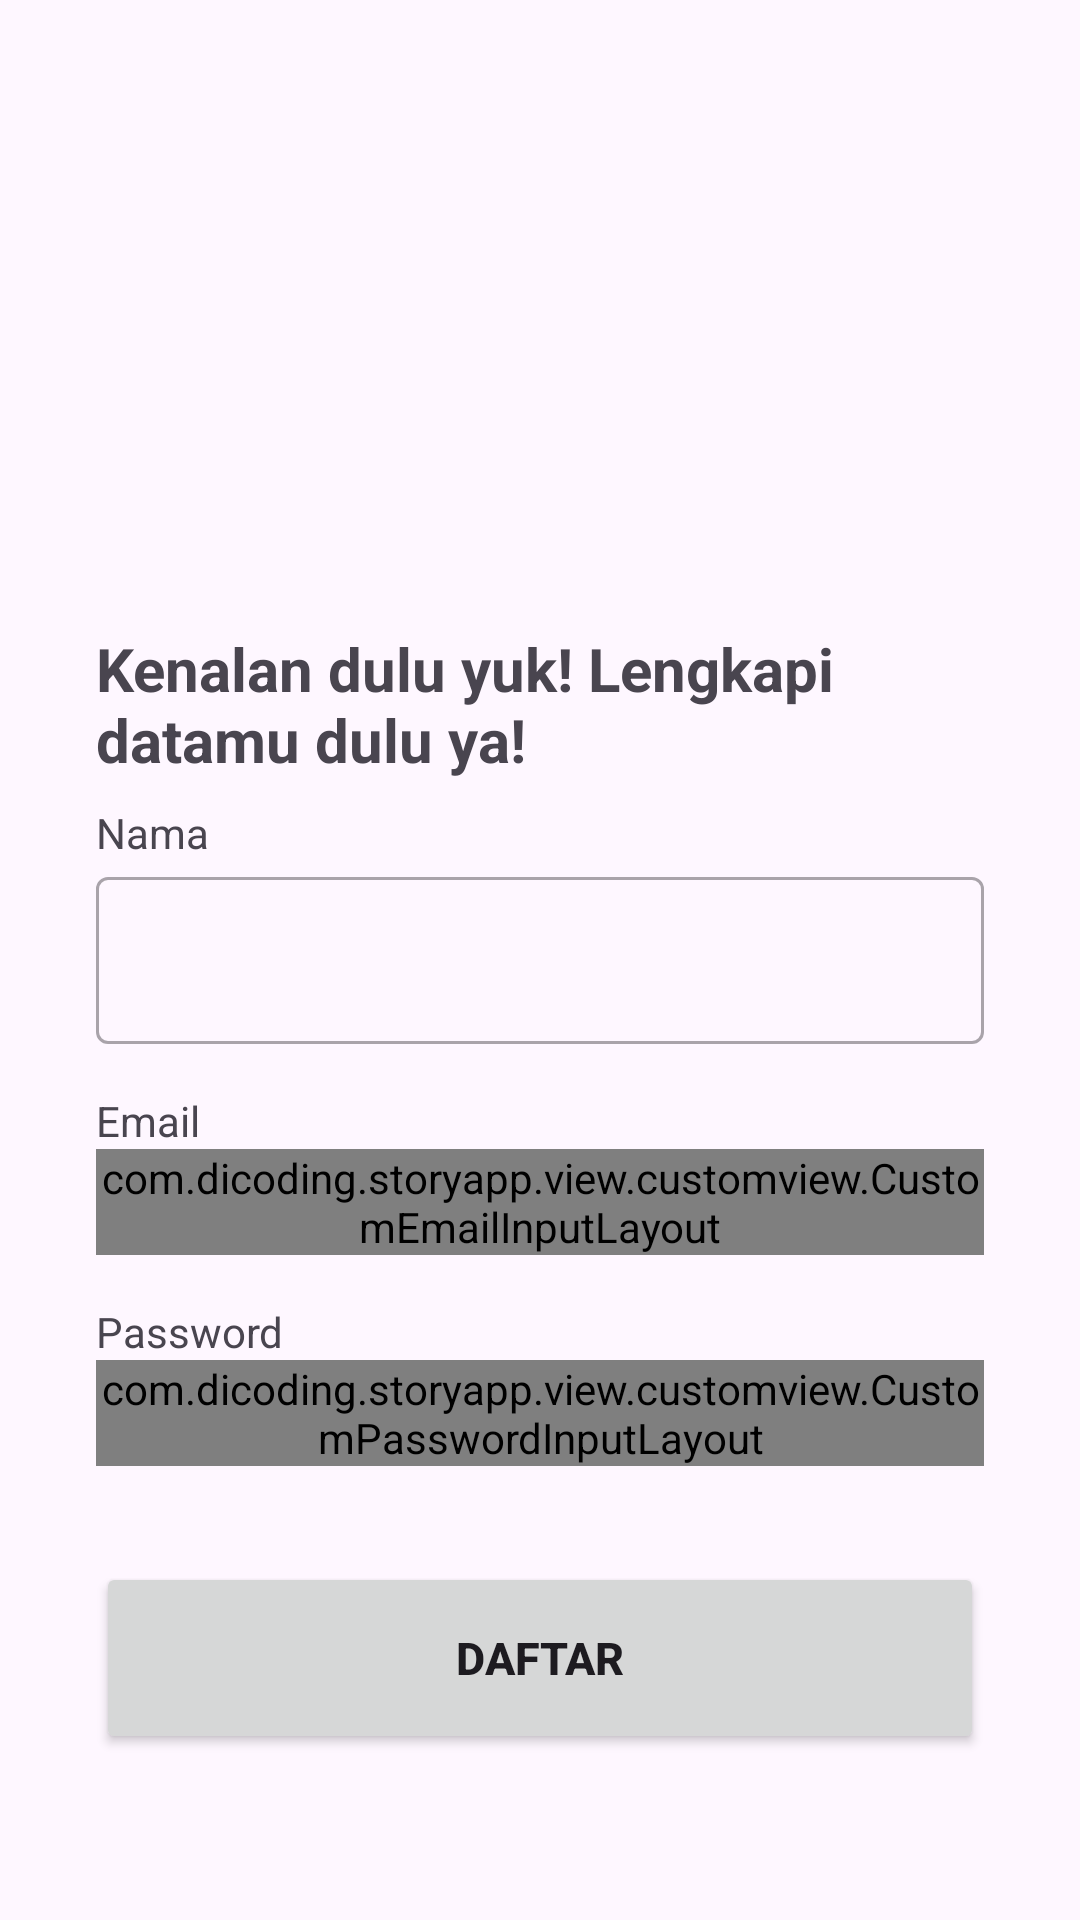

Produce the Android XML layout that renders to this screen, including the resource entries it uses.
<!-- AndroidManifest.xml: application theme Base.Theme.StoryApp -->
<!-- res/layout/activity_signup.xml -->
<?xml version="1.0" encoding="utf-8"?>
<androidx.constraintlayout.widget.ConstraintLayout xmlns:android="http://schemas.android.com/apk/res/android"
    xmlns:app="http://schemas.android.com/apk/res-auto"
    xmlns:tools="http://schemas.android.com/tools"
    android:id="@+id/main"
    android:layout_width="match_parent"
    android:layout_height="match_parent"
    tools:context=".view.signup.SignupActivity">

    <ImageView
        android:id="@+id/imageView"
        android:layout_width="0dp"
        android:layout_height="0dp"
        android:layout_marginStart="32dp"
        android:layout_marginEnd="32dp"
        app:layout_constraintBottom_toTopOf="@+id/guidelineHorizontal"
        app:layout_constraintEnd_toEndOf="parent"
        app:layout_constraintStart_toStartOf="parent"
        app:layout_constraintTop_toTopOf="@+id/guideline2"
        app:srcCompat="@drawable/image_signup" />

    <TextView
        android:id="@+id/titleTextView"
        android:layout_width="0dp"
        android:layout_height="wrap_content"
        android:layout_marginStart="32dp"
        android:layout_marginTop="16dp"
        android:layout_marginEnd="32dp"
        android:text="@string/title_signup_page"
        android:textSize="20sp"
        android:textStyle="bold"
        app:layout_constraintEnd_toEndOf="parent"
        app:layout_constraintHorizontal_bias="0.0"
        app:layout_constraintStart_toStartOf="parent"
        app:layout_constraintTop_toTopOf="@+id/guidelineHorizontal" />

    <TextView
        android:id="@+id/nameTextView"
        android:layout_width="wrap_content"
        android:layout_height="wrap_content"
        android:layout_marginStart="32dp"
        android:layout_marginTop="8dp"
        android:text="@string/name"
        app:layout_constraintStart_toStartOf="parent"
        app:layout_constraintTop_toBottomOf="@+id/titleTextView" />

    <com.google.android.material.textfield.TextInputLayout
        android:id="@+id/nameEditTextLayout"
        style="@style/Widget.MaterialComponents.TextInputLayout.OutlinedBox"
        android:layout_width="0dp"
        android:layout_height="wrap_content"
        android:layout_marginStart="32dp"
        android:layout_marginEnd="32dp"
        app:layout_constraintEnd_toEndOf="parent"
        app:layout_constraintStart_toStartOf="parent"
        app:layout_constraintTop_toBottomOf="@+id/nameTextView"
        app:startIconDrawable="@drawable/ic_baseline_person_24">

        <com.google.android.material.textfield.TextInputEditText
            android:id="@+id/ed_register_name"
            android:layout_width="match_parent"
            android:layout_height="wrap_content"
            android:ems="10"
            android:inputType="text" />
    </com.google.android.material.textfield.TextInputLayout>

    <TextView
        android:id="@+id/emailTextView"
        android:layout_width="wrap_content"
        android:layout_height="wrap_content"
        android:layout_marginStart="32dp"
        android:layout_marginTop="16dp"
        android:text="@string/email"
        app:layout_constraintStart_toStartOf="parent"
        app:layout_constraintTop_toBottomOf="@+id/nameEditTextLayout" />

    <com.dicoding.storyapp.view.customview.CustomEmailInputLayout
        android:id="@+id/emailEditTextLayout"
        style="@style/Widget.MaterialComponents.TextInputLayout.OutlinedBox"
        android:layout_width="0dp"
        android:layout_height="wrap_content"
        android:layout_marginStart="32dp"
        android:layout_marginEnd="32dp"
        app:layout_constraintEnd_toEndOf="parent"
        app:layout_constraintStart_toStartOf="parent"
        app:layout_constraintTop_toBottomOf="@+id/emailTextView"
        app:startIconDrawable="@drawable/ic_baseline_email_24">

        <com.google.android.material.textfield.TextInputEditText
            android:id="@+id/ed_register_email"
            android:layout_width="match_parent"
            android:layout_height="wrap_content"
            android:ems="10"
            android:inputType="textEmailAddress" />
    </com.dicoding.storyapp.view.customview.CustomEmailInputLayout>

    <TextView
        android:id="@+id/passwordTextView"
        android:layout_width="wrap_content"
        android:layout_height="wrap_content"
        android:layout_marginStart="32dp"
        android:layout_marginTop="16dp"
        android:text="@string/password"
        app:layout_constraintStart_toStartOf="parent"
        app:layout_constraintTop_toBottomOf="@+id/emailEditTextLayout" />

    <com.dicoding.storyapp.view.customview.CustomPasswordInputLayout
        android:id="@+id/passwordEditTextLayout"
        style="@style/Widget.MaterialComponents.TextInputLayout.OutlinedBox"
        android:layout_width="0dp"
        android:layout_height="wrap_content"
        android:layout_marginStart="32dp"
        android:layout_marginEnd="32dp"
        app:endIconMode="password_toggle"
        app:layout_constraintEnd_toEndOf="parent"
        app:layout_constraintHorizontal_bias="1.0"
        app:layout_constraintStart_toStartOf="parent"
        app:layout_constraintTop_toBottomOf="@+id/passwordTextView"
        app:startIconDrawable="@drawable/ic_baseline_lock_24">

        <com.google.android.material.textfield.TextInputEditText
            android:id="@+id/ed_register_password"
            android:layout_width="match_parent"
            android:layout_height="wrap_content"
            android:ems="10"
            android:inputType="textPassword" />
    </com.dicoding.storyapp.view.customview.CustomPasswordInputLayout>

    <Button
        android:id="@+id/signupButton"
        android:layout_width="0dp"
        android:layout_height="64dp"
        android:layout_marginStart="32dp"
        android:layout_marginTop="32dp"
        android:layout_marginEnd="32dp"
        android:text="@string/signup"
        android:textSize="15sp"
        android:textStyle="bold"
        app:layout_constraintEnd_toEndOf="parent"
        app:layout_constraintStart_toStartOf="parent"
        app:layout_constraintTop_toBottomOf="@+id/passwordEditTextLayout" />

    <androidx.constraintlayout.widget.Guideline
        android:id="@+id/guidelineHorizontal"
        android:layout_width="wrap_content"
        android:layout_height="64dp"
        android:orientation="horizontal"
        app:layout_constraintEnd_toEndOf="parent"
        app:layout_constraintGuide_percent="0.30191082"
        app:layout_constraintStart_toStartOf="parent" />

    <androidx.constraintlayout.widget.Guideline
        android:id="@+id/guideline2"
        android:layout_width="wrap_content"
        android:layout_height="64dp"
        android:orientation="horizontal"
        app:layout_constraintGuide_percent="0.1" />

    <ProgressBar
        android:id="@+id/progressBar"
        style="?android:attr/progressBarStyle"
        android:layout_width="wrap_content"
        android:layout_height="wrap_content"
        android:visibility="gone"
        app:layout_constraintBottom_toBottomOf="parent"
        app:layout_constraintEnd_toEndOf="parent"
        app:layout_constraintStart_toStartOf="parent"
        app:layout_constraintTop_toTopOf="parent" />

</androidx.constraintlayout.widget.ConstraintLayout>
<!-- resources referenced by this layout -->
<resources>
  <string name="email">Email</string>
  <string name="name">Nama</string>
  <string name="password">Password</string>
  <string name="signup">Daftar</string>
  <string name="title_signup_page">Kenalan dulu yuk! Lengkapi datamu dulu ya!</string>
  <style name="Base.Theme.StoryApp" parent="Theme.Material3.DayNight">
          
          
          <item name="colorPrimary">@color/pixel_blue</item>
      </style>
  <color name="pixel_blue">#4285F4</color>
</resources>
